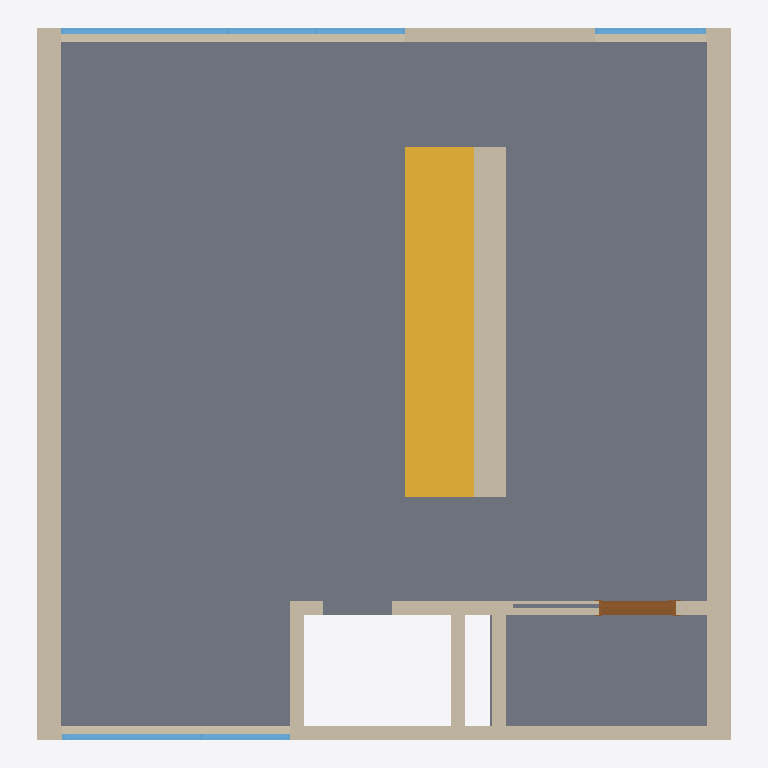
Plan cut of the same IFC building model at storey 'Obergeschoss' (level 3.12 m, cut at 4.51 m), seen from above with north up, elements coloured by IFC class: 14 walls (beige), 6 windows (light blue), 2 stairs (yellow), 1 slab (grey), 1 door (brown). Cut surfaces are drawn darker.
Extent 10.0 m × 10.2 m × 6.5 m (x, y, z). Storeys (2): EG at 0.00 m; Obergeschoss at 3.12 m. Elements (46): 28 IfcWallStandardCase, 9 IfcWindow, 5 IfcDoor, 2 IfcSlab, 2 IfcStair.

HEADER;
FILE_DESCRIPTION((''),'2;1');
FILE_NAME('','2019-07-19T11:38:02',(''),(''),'','BIMserver','');
FILE_SCHEMA(('IFC2X3'));
ENDSEC;
DATA;
#9063=IFCPROJECT('344O7vICcwH8qAEnwJDjSU',#5,'Projekt',$,$,$,$,(#280),#2220);
#7534=IFCSITE('20FpTZCqJy2vhVJYtjuIce',#5,'Gel?nde',$,$,#6600,$,$,.ELEMENT.,$,$,$,$,$);
#9205=IFCBUILDING('00tMo7QcxqWdIGvc4sMN2A',#5,'StadtvillaArchiCAD',$,$,#6599,$,$,.ELEMENT.,$,$,$);
#3101=IFCBUILDINGSTOREY('355DeMpniBJ9_B15nlL7jR',#5,'Obergeschoss',$,$,#957,$,$,.ELEMENT.,3.115);
#5802=IFCBUILDINGSTOREY('2Wk49hkHPC2hvWchm5NASJ',#5,'EG',$,$,#969,$,$,.ELEMENT.,0.0);
#1956=IFCSLAB('1DW8hEjZz8HvwBFP9a5gGa',#5,'Decke-011',$,$,#5829,#5830,'4D808ACE-B63F-4847-9E8B-3D926416A424',.FLOOR.);
#2240=IFCWALLSTANDARDCASE('3$IhuDC9ehJhEveB1fJM2n',#5,'Wand-001',$,$,#9224,#7546,'FF4ABE0D-309A-2B4E-B3B9-A0B0694D60B1');
#2590=IFCWALLSTANDARDCASE('3rSSGQtgKkIACg$aslndur',#5,'Wand-001',$,$,#956,#4420,'F571C41A-DEA5-2E48-A32A-FE4DAFC67E35');
#880=IFCSTAIR('35xfpEdOm0Ivc$ZBFTHjv3',#5,'Treppe-004',$,$,#881,#882,'C5EE9CCE-9D8C-004B-99BF-8CB3DD46DE43',.NOTDEFINED.);
#868=IFCSTAIR('0VNfHdRVKJIOI9pRxf9LNy',#5,'Treppe-006',$,$,#869,#870,'1F5E9467-6DF5-[number]-CDBEE92555FC',.NOTDEFINED.);
#3345=IFCWALLSTANDARDCASE('1NqpaLeGIAHul2uWqeH7lL',#5,'Wand-009',$,$,#1269,#3762,'57D33915-A104-8A47-8BC2-E20D28447BD5');
#3344=IFCWALLSTANDARDCASE('2DCMC0YFlvJQLaKSRY_JMa',#5,'Wand-016',$,$,#4397,#3774,'8D316300-88FB-F94D-A564-51C6E2F935A4');
#1002=IFCWALLSTANDARDCASE('1cw8Mfho5nJhh5n1C4gi1Q',#5,'Wand-012',$,$,#8712,#6058,'66E885A9-AF21-714E-BAC5-C41304AAC05A');
#3342=IFCWALLSTANDARDCASE('0NKrNiD8rZGwbWNwtj$nqB',#5,'Wand-006',$,$,#4599,#4600,'175355EC-348D-6343-A960-5FADEDFF1D0B');
#3343=IFCWALLSTANDARDCASE('1cP4l8fH6iJxAtp1Y3DKku',#5,'Wand-018',$,$,#9227,#8564,'66644BC8-A511-AC4F-B2B7-CC1883354BB8');
#1258=IFCWALLSTANDARDCASE('15gn1Lf3UJGvoWtaS8xyZR',#5,'Wand-017',$,$,#6863,#8831,'45AB1055-A437-9343-9CA0-DE4708EFC8DB');
#3341=IFCWALLSTANDARDCASE('3cNVDZoERiGAddNbcVcqZ4',#5,'Wand-003',$,$,#6674,#6675,'E65DF363-C8E6-EC40-A9E7-5E599F9B48C4');
#604=IFCWALLSTANDARDCASE('1YMO9uqRRMHR7fm3YDLYpo',#5,'Wand-007',$,$,#6591,#6189,'[number]-D1B6-D645-B1E9-C0388D562CF2');
#1412=IFCWALLSTANDARDCASE('2lqPgoPh$WGhvbRSrQ$pMn',#5,'Wand-054',$,$,#1413,#183,'AFD19AB2-66BF-E042-BE65-6DCD5AFF35B1');
#1381=IFCWALLSTANDARDCASE('31HW3mayL0JBUPlvuwyKLo',#5,'Wand-044',$,$,#1382,#1383,'C14600F0-93C5-404C-B799-BF9E3AF14572');
#2805=IFCWALLSTANDARDCASE('2Ol08bHtVIHuTcKeueH93U',#5,'Wand-004',$,$,#1922,#8944,'98BC0225-4777-D247-8766-528E284490DE');
#1946=IFCDOOR('1USyhmWGZTIwujx3q7X8y8',#5,'T?r-013',$,$,#9090,#8376,'5E73CAF0-8108-DD4B-AE2D-EC3D07848F08',2.01,1.1);
#3219=IFCWINDOW('3fP2q88oumGBQcpYTcA5Xt',#5,'Fenster-011',$,$,#8707,#7460,'E9642D08-232E-3040-B6A6-CE2766285877',2.8,2.43);
#1250=IFCWINDOW('14Q_2XdMi9IAiKKIutryaZ',#5,'Fenster-014',$,$,#1251,#1252,'446BE0A1-9D6B-0948-AB14-512E37D7C923',2.7,2.03);
#1227=IFCWINDOW('0RDLOo6CRYIfhroKn_debi',#5,'Fenster-004',$,$,#1228,#1229,'1B355632-18C6-E24A-9AF5-C94C7E9E896C',2.8,1.6);
#989=IFCWINDOW('1aI2J$tOUrHRoVWRkEW$F$',#5,'Fenster-013',$,$,#4280,#4281,'644824FF-DD87-B545-BC9F-81BB8E83F3FF',2.7,1.3);
#3346=IFCWINDOW('0PAEigH3aKIBX08kJzYwg$',#5,'Fenster-010',$,$,#7880,#7343,'1928EB2A-[number]-B840-22E4FD8BAABF',2.8,1.3);
#1290=IFCWINDOW('0jFOC8BqyJHuHtNs1l8Yt2',#5,'Fenster-012',$,$,#1548,#9080,'2D3D8308-2F4F-[number]-5F606F222DC2',2.8,1.3);
#605=IFCWALLSTANDARDCASE('15Eazd4XpMH9zUB8IV3Q1b',#5,'Wand-008',$,$,#2093,#2094,'453A4F67-121C-D644-9F5E-2C849F0DA065');
ENDSEC;